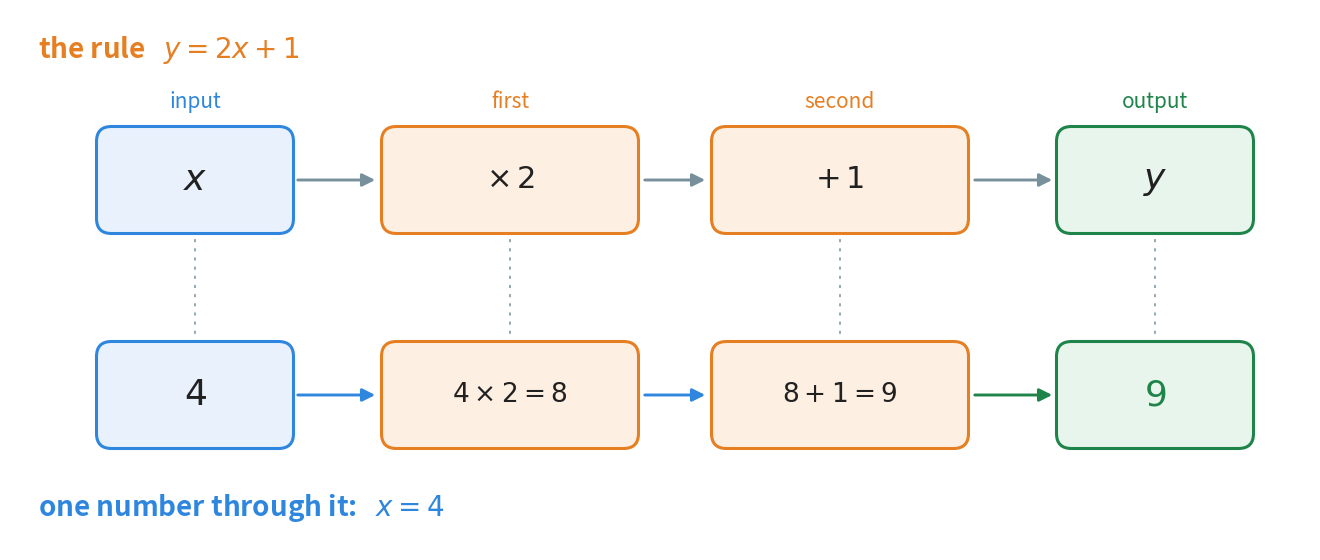

Here is the Python script that generated this plot: (Note: this script raises an exception after producing the figure.)
"""Figure 5 - an equation is a machine: the rule on top, one number below it.

Top lane: the rule y = 2x + 1 broken into the two things it actually does, in
the order it does them. Multiply by 2 first, add 1 second.

Bottom lane: the same machine with the number 4 walking through it. 4 becomes
8 inside the first box and 9 inside the second, so the output is 9.

The two lanes are lined up column by column on purpose: every orange box in
the rule has exactly one number underneath it. That is what "the order of
operations decides the order of the machine" looks like.

Run with:  python figures/fig_05_the_machine.py
"""

import matplotlib
matplotlib.use("Agg")
import matplotlib.pyplot as plt
from matplotlib.patches import FancyBboxPatch, FancyArrowPatch
from pathlib import Path

BLUE = "#2E86DE"          # the input
ORANGE = "#E67E22"        # the operations the rule performs
GREEN = "#1E8449"         # the output
GREY = "#78909C"
INK = "#212121"
TINT_BLUE = "#E9F2FC"
TINT_ORANGE = "#FDF0E3"
TINT_GREEN = "#E8F5EC"

W, H = 13.00, 5.40
fig, ax = plt.subplots(figsize=(W, H))
ax.set_position([0, 0, 1, 1])
ax.axis("off")
ax.set_xlim(0, W)
ax.set_ylim(0, H)

# the four column centres: input, first operation, second operation, output
COLS = [1.85, 5.00, 8.30, 11.45]
Y_RULE = 3.70                          # the lane that shows the rule
Y_NUM = 1.55                           # the lane that shows one number


def box(cx, cy, w, h, text, face, edge, fontsize=22, weight="normal",
        tcolour=INK):
    """One rounded box with centred text."""
    ax.add_patch(FancyBboxPatch((cx - w / 2, cy - h / 2), w, h,
                                boxstyle="round,pad=0.06,rounding_size=0.15",
                                facecolor=face, edgecolor=edge,
                                linewidth=2.2, zorder=3))
    ax.text(cx, cy, text, ha="center", va="center", fontsize=fontsize,
            color=tcolour, fontweight=weight, zorder=4)


def arrow(x1, x2, y, colour):
    """A horizontal arrow from x1 to x2 along the line y."""
    ax.add_patch(FancyArrowPatch((x1, y), (x2, y), arrowstyle="-|>",
                                 mutation_scale=19, color=colour,
                                 linewidth=2.1, zorder=2))


# ------------------------------------------------------------------ headings
ax.text(0.28, H - 0.40, r"the rule   $y = 2x + 1$", ha="left", va="center",
        fontsize=20, color=ORANGE, fontweight="bold")
ax.text(0.28, 0.42, r"one number through it:   $x = 4$", ha="left",
        va="center", fontsize=20, color=BLUE, fontweight="bold")

# ------------------------------------------------------------- the rule lane
box(COLS[0], Y_RULE, 1.85, 0.95, r"$x$", TINT_BLUE, BLUE, fontsize=26)
box(COLS[1], Y_RULE, 2.45, 0.95, r"$\times\, 2$", TINT_ORANGE, ORANGE)
box(COLS[2], Y_RULE, 2.45, 0.95, r"$+\, 1$", TINT_ORANGE, ORANGE)
box(COLS[3], Y_RULE, 1.85, 0.95, r"$y$", TINT_GREEN, GREEN, fontsize=26)
arrow(COLS[0] + 1.00, COLS[1] - 1.32, Y_RULE, GREY)
arrow(COLS[1] + 1.32, COLS[2] - 1.32, Y_RULE, GREY)
arrow(COLS[2] + 1.32, COLS[3] - 1.00, Y_RULE, GREY)
ax.text(COLS[0], Y_RULE + 0.78, "input", ha="center", va="center",
        fontsize=15, color=BLUE)
ax.text(COLS[1], Y_RULE + 0.78, "first", ha="center", va="center",
        fontsize=15, color=ORANGE)
ax.text(COLS[2], Y_RULE + 0.78, "second", ha="center", va="center",
        fontsize=15, color=ORANGE)
ax.text(COLS[3], Y_RULE + 0.78, "output", ha="center", va="center",
        fontsize=15, color=GREEN)

# ----------------------------------------------------------- the number lane
box(COLS[0], Y_NUM, 1.85, 0.95, r"$4$", TINT_BLUE, BLUE, fontsize=26)
box(COLS[1], Y_NUM, 2.45, 0.95, r"$4 \times 2 = 8$", TINT_ORANGE, ORANGE,
    fontsize=19)
box(COLS[2], Y_NUM, 2.45, 0.95, r"$8 + 1 = 9$", TINT_ORANGE, ORANGE,
    fontsize=19)
box(COLS[3], Y_NUM, 1.85, 0.95, r"$9$", TINT_GREEN, GREEN, fontsize=26,
    weight="bold", tcolour=GREEN)
arrow(COLS[0] + 1.00, COLS[1] - 1.32, Y_NUM, BLUE)
arrow(COLS[1] + 1.32, COLS[2] - 1.32, Y_NUM, BLUE)
arrow(COLS[2] + 1.32, COLS[3] - 1.00, Y_NUM, GREEN)

# the dotted columns that tie each rule box to the number under it
for cx in COLS:
    ax.plot([cx, cx], [Y_NUM + 0.52, Y_RULE - 0.52], color=GREY,
            linewidth=1.1, linestyle=(0, (2, 4)), zorder=1)

out = Path(__file__).resolve().parent.parent / "assets"
out.mkdir(exist_ok=True)
fig.savefig(out / "fig_05_the_machine.png", dpi=170, facecolor="white")
print("saved", out / "fig_05_the_machine.png")
